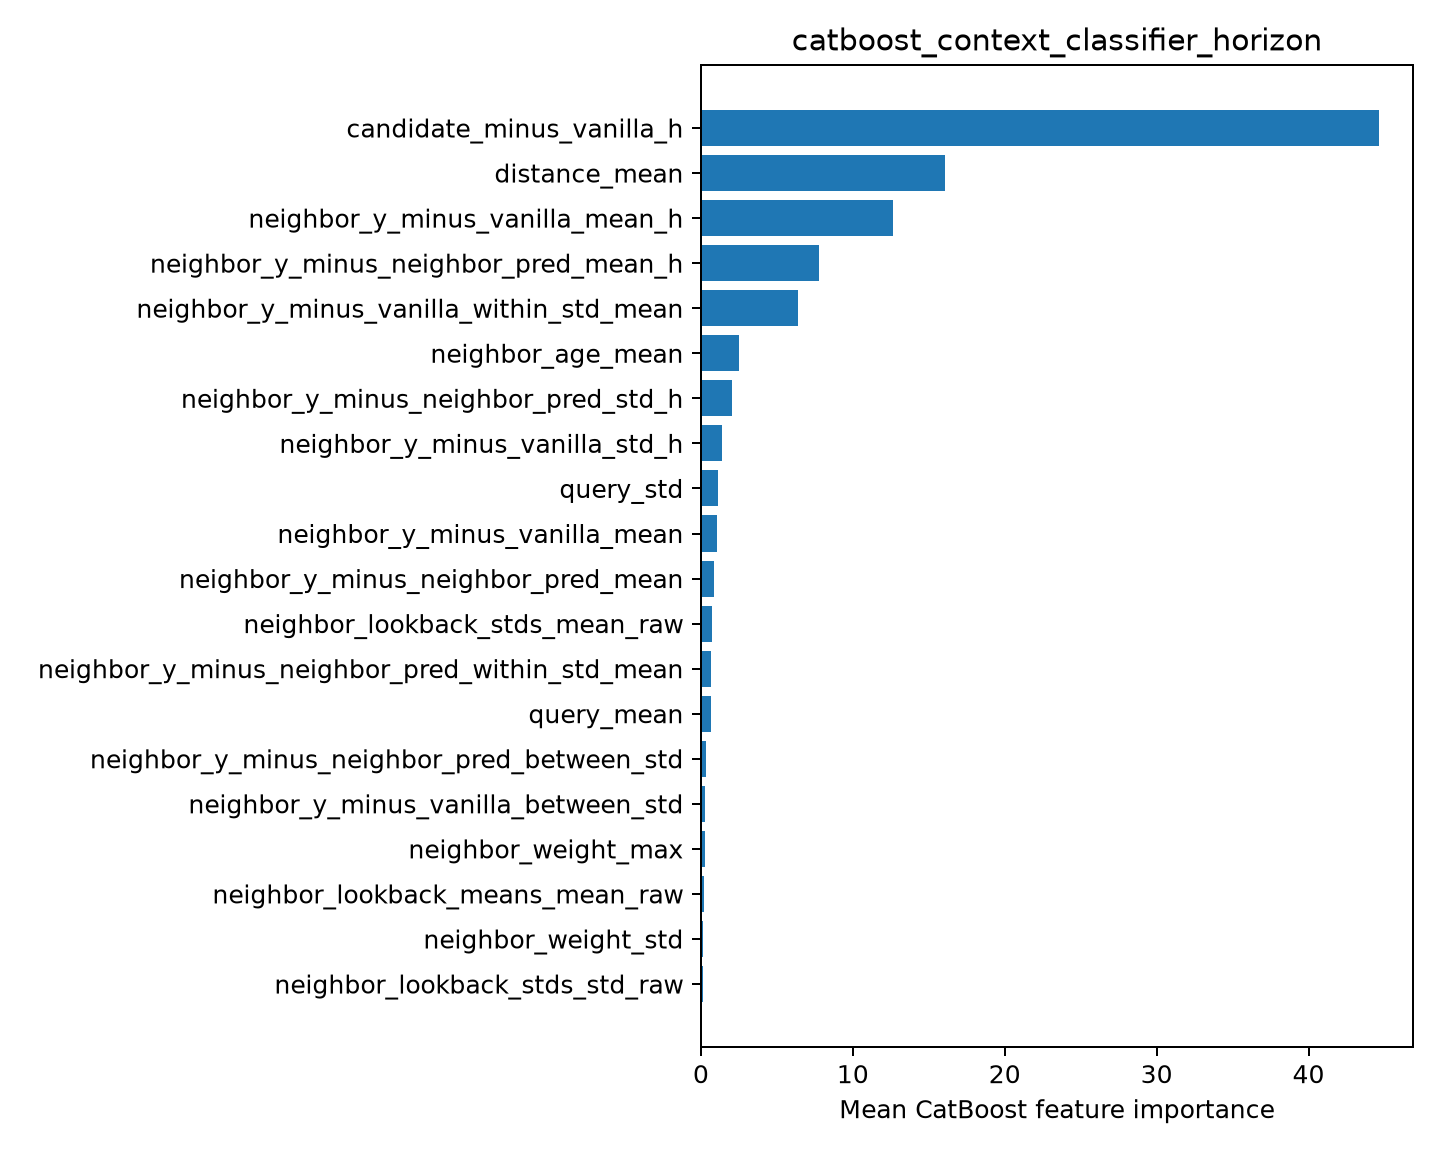

Source data for this figure (header and first rows):
feature, importance
candidate_minus_vanilla_h, 44.65
distance_mean, 16.08
neighbor_y_minus_vanilla_mean_h, 12.67
neighbor_y_minus_neighbor_pred_mean_h, 7.778
neighbor_y_minus_vanilla_within_std_mean, 6.363
neighbor_age_mean, 2.512
neighbor_y_minus_neighbor_pred_std_h, 2.029
neighbor_y_minus_vanilla_std_h, 1.408
query_std, 1.132
neighbor_y_minus_vanilla_mean, 1.052
neighbor_y_minus_neighbor_pred_mean, 0.8412
neighbor_lookback_stds_mean_raw, 0.7276
neighbor_y_minus_neighbor_pred_within_st…, 0.6517
query_mean, 0.6366
neighbor_y_minus_neighbor_pred_between_s…, 0.3164
neighbor_y_minus_vanilla_between_std, 0.2802
neighbor_weight_max, 0.2458
neighbor_lookback_means_mean_raw, 0.1821
neighbor_weight_std, 0.1488
neighbor_lookback_stds_std_raw, 0.1225
